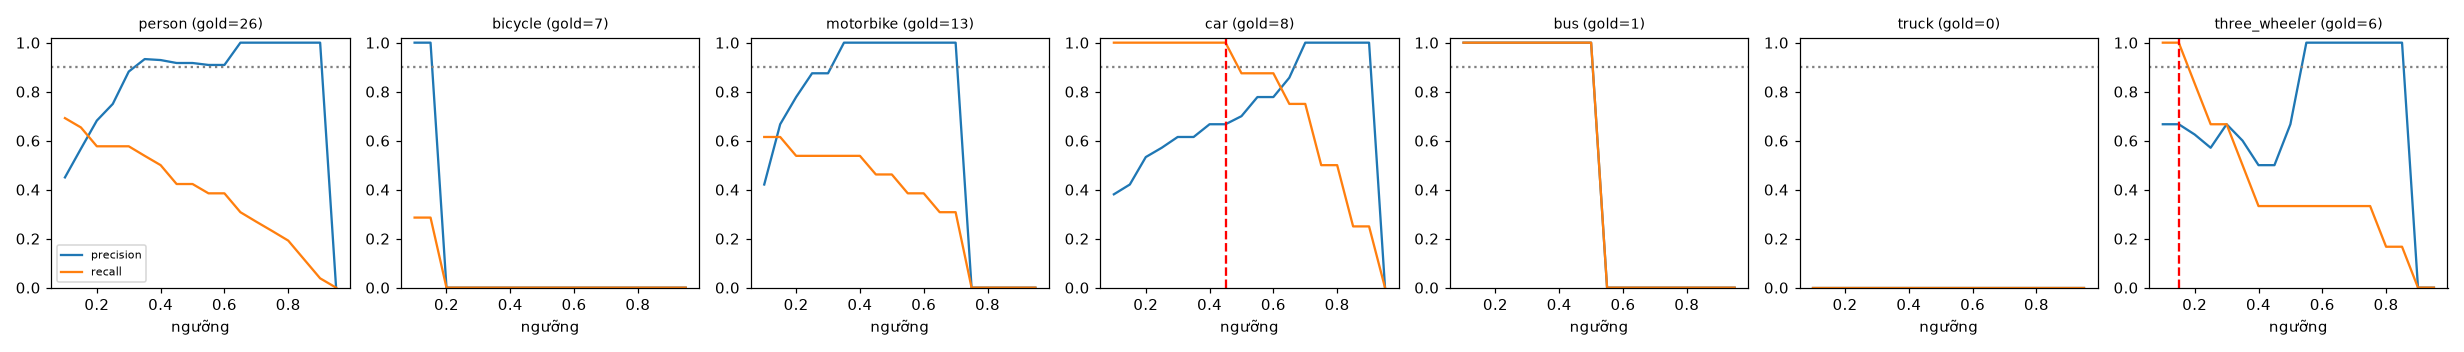

Data behind this chart, as committed beside it:
class, thr, tp, fp, fn, precision, recall, f1, n_gold
person, 0.1, 18, 22, 8, 0.45, 0.692, 0.545, 26
person, 0.15, 17, 13, 9, 0.567, 0.654, 0.607, 26
person, 0.2, 15, 7, 11, 0.682, 0.577, 0.625, 26
person, 0.25, 15, 5, 11, 0.75, 0.577, 0.652, 26
person, 0.3, 15, 2, 11, 0.882, 0.577, 0.698, 26
person, 0.35, 14, 1, 12, 0.933, 0.538, 0.683, 26
person, 0.4, 13, 1, 13, 0.929, 0.5, 0.65, 26
person, 0.45, 11, 1, 15, 0.917, 0.423, 0.579, 26
person, 0.5, 11, 1, 15, 0.917, 0.423, 0.579, 26
person, 0.55, 10, 1, 16, 0.909, 0.385, 0.541, 26
person, 0.6, 10, 1, 16, 0.909, 0.385, 0.541, 26
person, 0.65, 8, 0, 18, 1.0, 0.308, 0.471, 26
person, 0.7, 7, 0, 19, 1.0, 0.269, 0.424, 26
person, 0.75, 6, 0, 20, 1.0, 0.231, 0.375, 26
person, 0.8, 5, 0, 21, 1.0, 0.192, 0.323, 26
person, 0.85, 3, 0, 23, 1.0, 0.115, 0.207, 26
person, 0.9, 1, 0, 25, 1.0, 0.038, 0.074, 26
person, 0.95, 0, 0, 26, 0.0, 0.0, 0.0, 26
bicycle, 0.1, 2, 0, 5, 1.0, 0.286, 0.444, 7
bicycle, 0.15, 2, 0, 5, 1.0, 0.286, 0.444, 7
bicycle, 0.2, 0, 0, 7, 0.0, 0.0, 0.0, 7
bicycle, 0.25, 0, 0, 7, 0.0, 0.0, 0.0, 7
bicycle, 0.3, 0, 0, 7, 0.0, 0.0, 0.0, 7
bicycle, 0.35, 0, 0, 7, 0.0, 0.0, 0.0, 7
bicycle, 0.4, 0, 0, 7, 0.0, 0.0, 0.0, 7
bicycle, 0.45, 0, 0, 7, 0.0, 0.0, 0.0, 7
bicycle, 0.5, 0, 0, 7, 0.0, 0.0, 0.0, 7
bicycle, 0.55, 0, 0, 7, 0.0, 0.0, 0.0, 7
bicycle, 0.6, 0, 0, 7, 0.0, 0.0, 0.0, 7
bicycle, 0.65, 0, 0, 7, 0.0, 0.0, 0.0, 7
bicycle, 0.7, 0, 0, 7, 0.0, 0.0, 0.0, 7
bicycle, 0.75, 0, 0, 7, 0.0, 0.0, 0.0, 7
bicycle, 0.8, 0, 0, 7, 0.0, 0.0, 0.0, 7
bicycle, 0.85, 0, 0, 7, 0.0, 0.0, 0.0, 7
bicycle, 0.9, 0, 0, 7, 0.0, 0.0, 0.0, 7
bicycle, 0.95, 0, 0, 7, 0.0, 0.0, 0.0, 7
motorbike, 0.1, 8, 11, 5, 0.421, 0.615, 0.5, 13
motorbike, 0.15, 8, 4, 5, 0.667, 0.615, 0.64, 13
motorbike, 0.2, 7, 2, 6, 0.778, 0.538, 0.636, 13
motorbike, 0.25, 7, 1, 6, 0.875, 0.538, 0.667, 13
motorbike, 0.3, 7, 1, 6, 0.875, 0.538, 0.667, 13
motorbike, 0.35, 7, 0, 6, 1.0, 0.538, 0.7, 13
motorbike, 0.4, 7, 0, 6, 1.0, 0.538, 0.7, 13
motorbike, 0.45, 6, 0, 7, 1.0, 0.462, 0.632, 13
motorbike, 0.5, 6, 0, 7, 1.0, 0.462, 0.632, 13
motorbike, 0.55, 5, 0, 8, 1.0, 0.385, 0.556, 13
motorbike, 0.6, 5, 0, 8, 1.0, 0.385, 0.556, 13
motorbike, 0.65, 4, 0, 9, 1.0, 0.308, 0.471, 13
motorbike, 0.7, 4, 0, 9, 1.0, 0.308, 0.471, 13
motorbike, 0.75, 0, 0, 13, 0.0, 0.0, 0.0, 13
motorbike, 0.8, 0, 0, 13, 0.0, 0.0, 0.0, 13
motorbike, 0.85, 0, 0, 13, 0.0, 0.0, 0.0, 13
motorbike, 0.9, 0, 0, 13, 0.0, 0.0, 0.0, 13
motorbike, 0.95, 0, 0, 13, 0.0, 0.0, 0.0, 13
car, 0.1, 8, 13, 0, 0.381, 1.0, 0.552, 8
car, 0.15, 8, 11, 0, 0.421, 1.0, 0.593, 8
car, 0.2, 8, 7, 0, 0.533, 1.0, 0.696, 8
car, 0.25, 8, 6, 0, 0.571, 1.0, 0.727, 8
car, 0.3, 8, 5, 0, 0.615, 1.0, 0.762, 8
car, 0.35, 8, 5, 0, 0.615, 1.0, 0.762, 8
... 66 more rows
